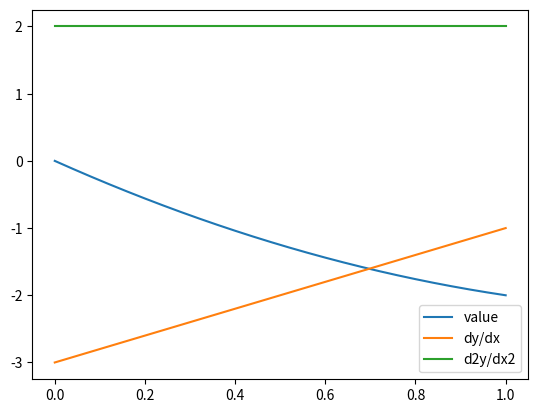

This figure's Python source:
#!/usr/bin/env python
"""
optimize.py

minimize an objective function using gradient descent with a simple line-search to ensure
it doesn't overshoot. there are probably scipy functions that do this, but I don't know
what the name for this algorithm would be, and anyway, I want to be able to see its
progress as it goes.
"""


from typing import Callable

import numpy as np


STEP_REDUCTION = 5.
STEP_AUGMENTATION = STEP_REDUCTION**2.6
STEP_MAXIMUM = 1e6#STEP_REDUCTION
LINE_SEARCH_STRICTNESS = (STEP_REDUCTION - 1)/(STEP_REDUCTION**2 - 1)


class Variable:
	def __init__(self, values: np.ndarray or "Variable",
	             gradients: np.ndarray = None,
	             curvatures: np.ndarray = None,
	             independent: bool = False, num_dimensions: int = 0):
		""" an array of values with gradient information attached, for computing gradients
		    of vectorized functions
			:param values: the local value of the quantity
			:param gradients: the gradients of the values with respect to some basis. if
			                  none are specified, the values are assumed to be the
			                  independent basis variables, and the gradients are set to
			                  orthogonal unit vectors. unless independent is False; then
			                  they're just zero.
			:param curvatures: the diagonals of the hessian with respect to some basis.
			                   if none are specified, it is assumed to be all zero.
		    :param independent: whether the gradient should be set to an identity matrix
		                        (otherwise it's zero)
		    :param num_dimensions: the minimum number of dimensions for the values. if
		                           the provided values have fewer dimensions than this,
		                           then 1s will be added to the end of the shape. it's
		                           mostly useful for converting scalar constants.
		"""
		if type(values) == Variable:
			if gradients is not None:
				raise ValueError("You must not supply gradients when the first argument is already a Variable")
			self.values = values.values
			self.gradients = values.gradients
			self.curvatures = values.curvatures

		else:
			# ensure the values have at least num_dimensions dimensions
			self.values = np.reshape(values,
				np.shape(values) + (1,)*(num_dimensions - len(np.shape(values))))
			# if gradients are specified
			if gradients is not None:
				# make sure the shapes match
				if gradients.shape[:len(self.values.shape)] != self.values.shape:
					raise IndexError("the given array dimensions do not match.")
				self.gradients = gradients
			# if no gradients are given and these are independent variables
			elif independent:
				# make an identity matrix of sorts
				self.gradients = np.identity(self.values.size).reshape(self.values.shape*2) # TODO: if the gradient calculation step becomes very slow, I should try using sparse matrices for this part
			# if no gradients are given and these are not independent
			else:
				# take the values to be constant
				self.gradients = np.array(0)
			# if curvatures are given
			if curvatures is not None:
				if curvatures.shape != self.gradients.shape:
					raise IndexError("the given array dimensions do not match")
				self.curvatures = curvatures
			else:
				self.curvatures = np.zeros(self.gradients.shape)

		self.shape = self.values.shape
		""" the shape of self.values """
		self.space = self.gradients.shape[len(self.values.shape):]
		""" the shape of each gradient """
		self.bc = (slice(None),)*len(self.shape) + (np.newaxis,)*len(self.space)
		""" this tuple should be used to index self.values when they need to broadcast
		    to the shape of self.gradients
		"""

	def __str__(self):
		return f"{'x'.join(str(i) for i in self.shape)}({'x'.join(str(i) for i in self.space)})"

	def __getitem__(self, item):
		value_index = item
		gradient_index = (slice(None),)*len(self.space)
		return Variable(self.values[value_index],
		                self.gradients[(*value_index, *gradient_index)],
		                self.curvatures[(*value_index, *gradient_index)])

	def __add__(self, other):
		other = Variable(other)
		return Variable(self.values + other.values,
		                self.gradients + other.gradients,
		                self.curvatures + other.curvatures)

	def __le__(self, other):
		other = Variable(other)
		return self.values <= other.values

	def __ge__(self, other):
		other = Variable(other)
		return self.values >= other.values

	def __mul__(self, other):
		other = Variable(other, num_dimensions=len(self.shape))
		return Variable(values=self.values * other.values,
		                gradients=self.gradients * other.values[self.bc] +
		                          self.values[self.bc] * other.gradients,
		                curvatures=self.curvatures * other.values[self.bc] +
		                           2 * self.gradients * other.gradients +
		                           self.values[self.bc] * other.curvatures)

	def __neg__(self):
		return self * (-1)

	def __pow__(self, power):
		return Variable(self.values ** power,
		                power * self.values[self.bc]**(power - 1) * self.gradients,
		                power * self.values[self.bc]**(power - 2)*(
				                (power - 1) * self.gradients**2 +
				                self.values[self.bc] * self.curvatures))

	def __sub__(self, other):
		other = Variable(other)
		return Variable(self.values - other.values,
		                self.gradients - other.gradients,
		                self.curvatures - other.curvatures)

	def __truediv__(self, other):
		return self * other**(-1)

	def __radd__(self, other):
		return self + other

	def __rsub__(self, other):
		return -self + other

	def __rmul__(self, other): # watch out! never multiply ndarray*Variable, as I have no way to override Numpy's bad behavior there
		return self * other

	def sqrt(self):
		return self ** 0.5

	def sum(self, axis=None):
		if axis is None:
			axis = tuple(np.arange(len(self.shape)))
		else:
			axis = np.atleast_1d(axis)
			axis = (axis + len(self.shape))%len(self.shape)
			axis = tuple(axis)
		return Variable(self.values.sum(axis=axis),
		                self.gradients.sum(axis=axis),
		                self.curvatures.sum(axis=axis))


class GradientSafe:
	""" some static math functions that work with both Variables and built-ins """
	@staticmethod
	def log(x: Variable or np.ndarray or float):
		try:
			return Variable(np.log(x.values),
			                x.gradients / x.values[x.bc],
			                x.curvatures / x.values[x.bc] - x.gradients**2 / x.values[x.bc]**2)
		except AttributeError:
			return np.log(x)


def minimize(func: Callable[[np.ndarray or Variable], float or Variable],
             guess: np.ndarray,
             tolerance: float,
             bounds: list[tuple[np.ndarray, np.ndarray, np.ndarray]] = None,
             report: Callable[[np.ndarray, float, np.ndarray, np.ndarray, bool], None] = None,
             ) -> np.ndarray:
	""" find the vector that minimizes a function of a list of points using gradient
	    descent with a dynamically chosen step size. unlike a more generic minimization
	    function, this one assumes that each datum is a vector, not a scalar, so many
	    things have one more dimension that you might otherwise expect.
	    :param func: the objective function to minimize. it takes an array of size n×2 as
	                 argument and returns a single scalar value
	    :param guess: the initial input to the function, from which the gradients will descend.
	    :param tolerance: the absolute tolerance. when the magnitude of the gradient at
	                      any given point dips below this, we are done.
	    :param bounds: a list of inequality constraints on various linear combinations.
	                   each item of the list should comprise a m×n matrix that multiplies
	                   by the state array to produce a m×2 vector of tracer particle
	                   positions, a 2-vector representing the upper-left corner of the
	                   allowable bounding box, and a 2-vector representing the lower-right
	                   corner of the allowable bounding box. the algorithm will ensure
	                   that all of the tracer particles will remain inside the
	                   corresponding bounding box in the final solution.
	    :param report: an optional function that will be called each time a line search
	                   is completed, to provide real-time information on how the fitting
	                   routine is going. it takes as arguments the current state, the
	                   current value of the function, the current gradient, the previous
	                   step if any, and whether this is the final value
	    :return: the optimal n×2 array of points
	"""
	if bounds is None:
		bounds = []

	# redefine the objective function to have some checks bilt in
	def get_value(x: np.ndarray) -> float:
		value = func(x)
		if value <= 0:
			raise ValueError("I'm not set up to have objective functions that can go nonpositive")
		return value
	# define a utility function to use Variable to get the gradient of the value
	def get_gradient(x: np.ndarray) -> tuple[np.ndarray, np.ndarray]:
		variable = func(Variable(x, independent=True))
		return variable.gradients, np.sum(variable.curvatures, axis=-1)

	# start at the inicial gess
	initial_value = get_value(guess)
	value = initial_value
	state = guess
	step = np.zeros_like(state)
	# and with the step size parameter set to unity
	step_size = STEP_MAXIMUM
	# descend until we can't descend any further
	num_line_searches = 0
	while True:
		# compute the gradient once per outer loop
		gradient, curvature = get_gradient(state)
		assert gradient.shape == state.shape

		# if the termination condition is met, finish
		if np.linalg.norm(gradient) > tolerance:
			report(state, value, gradient, step, False)
		else:
			report(state, value, gradient, step, True)
			print(f"Completed in {num_line_searches} iterations.")
			return state

		# otherwise, descend the gradient
		curvature_cutoff = np.quantile(abs(curvature), .01)
		direction = -gradient/np.maximum(curvature, curvature_cutoff)[:, np.newaxis]

		# do a line search to choose a good step size
		num_step_sizes = 0
		while True:
			# step according to the gradient and step size for this inner loop
			step = direction*step_size
			new_state = state + step
			new_value = get_value(new_state)
			# if the line search condition is met, take it
			if new_value < value + LINE_SEARCH_STRICTNESS*np.sum(step*gradient):
				break
			# if the condition is not met, decrement the step size and try agen
			step_size /= STEP_REDUCTION
			num_step_sizes += 1
			# keep track of the number of step sizes we've tried
			if num_step_sizes > 100:
				raise RuntimeError("line search did not converge")

		# take the new state and error value
		state = new_state
		value = new_value
		# set the step size back a bit
		step_size *= STEP_AUGMENTATION
		# step_size = min(STEP_MAXIMUM, STEP_AUGMENTATION)
		# keep track of the number of iterations
		num_line_searches += 1
		if num_line_searches > 1e6:
			raise RuntimeError(f"algorithm did not converge in {num_step_sizes} iterations")


if __name__ == "__main__":
	import matplotlib.pyplot as plt
	x = Variable(np.linspace(0, 1, 26), np.ones((26, 1)), np.zeros((26, 1)))
	y = (x - 3)*x
	plt.plot(x.values, y.values, label="value")
	plt.plot(x.values, y.gradients, label="dy/dx")
	plt.plot(x.values, y.curvatures, label="d2y/dx2")
	plt.legend()
	plt.show()
